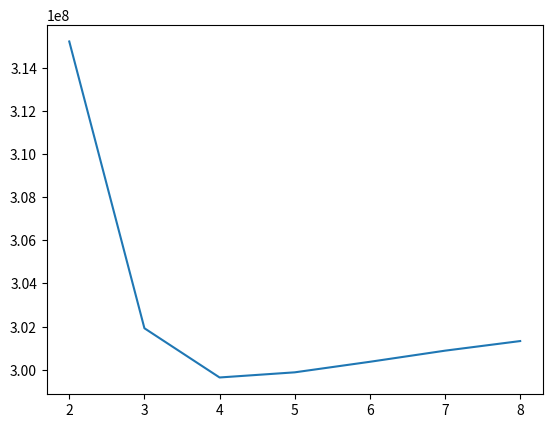

Here is the Python script that generated this plot:
import matplotlib.pyplot as plt
import matplotlib
import numpy as np

subs = np.array([2,3,4,5,6,7,8])
mods = np.array([-315209395.683,-301921878.0,-299640809.026,-299879091.929,-300367739.003,-300882856.081,-301328159.259,])
fig = plt.figure()
ax = fig.add_subplot(111)
ax.plot(subs,mods*-1)
plt.show()